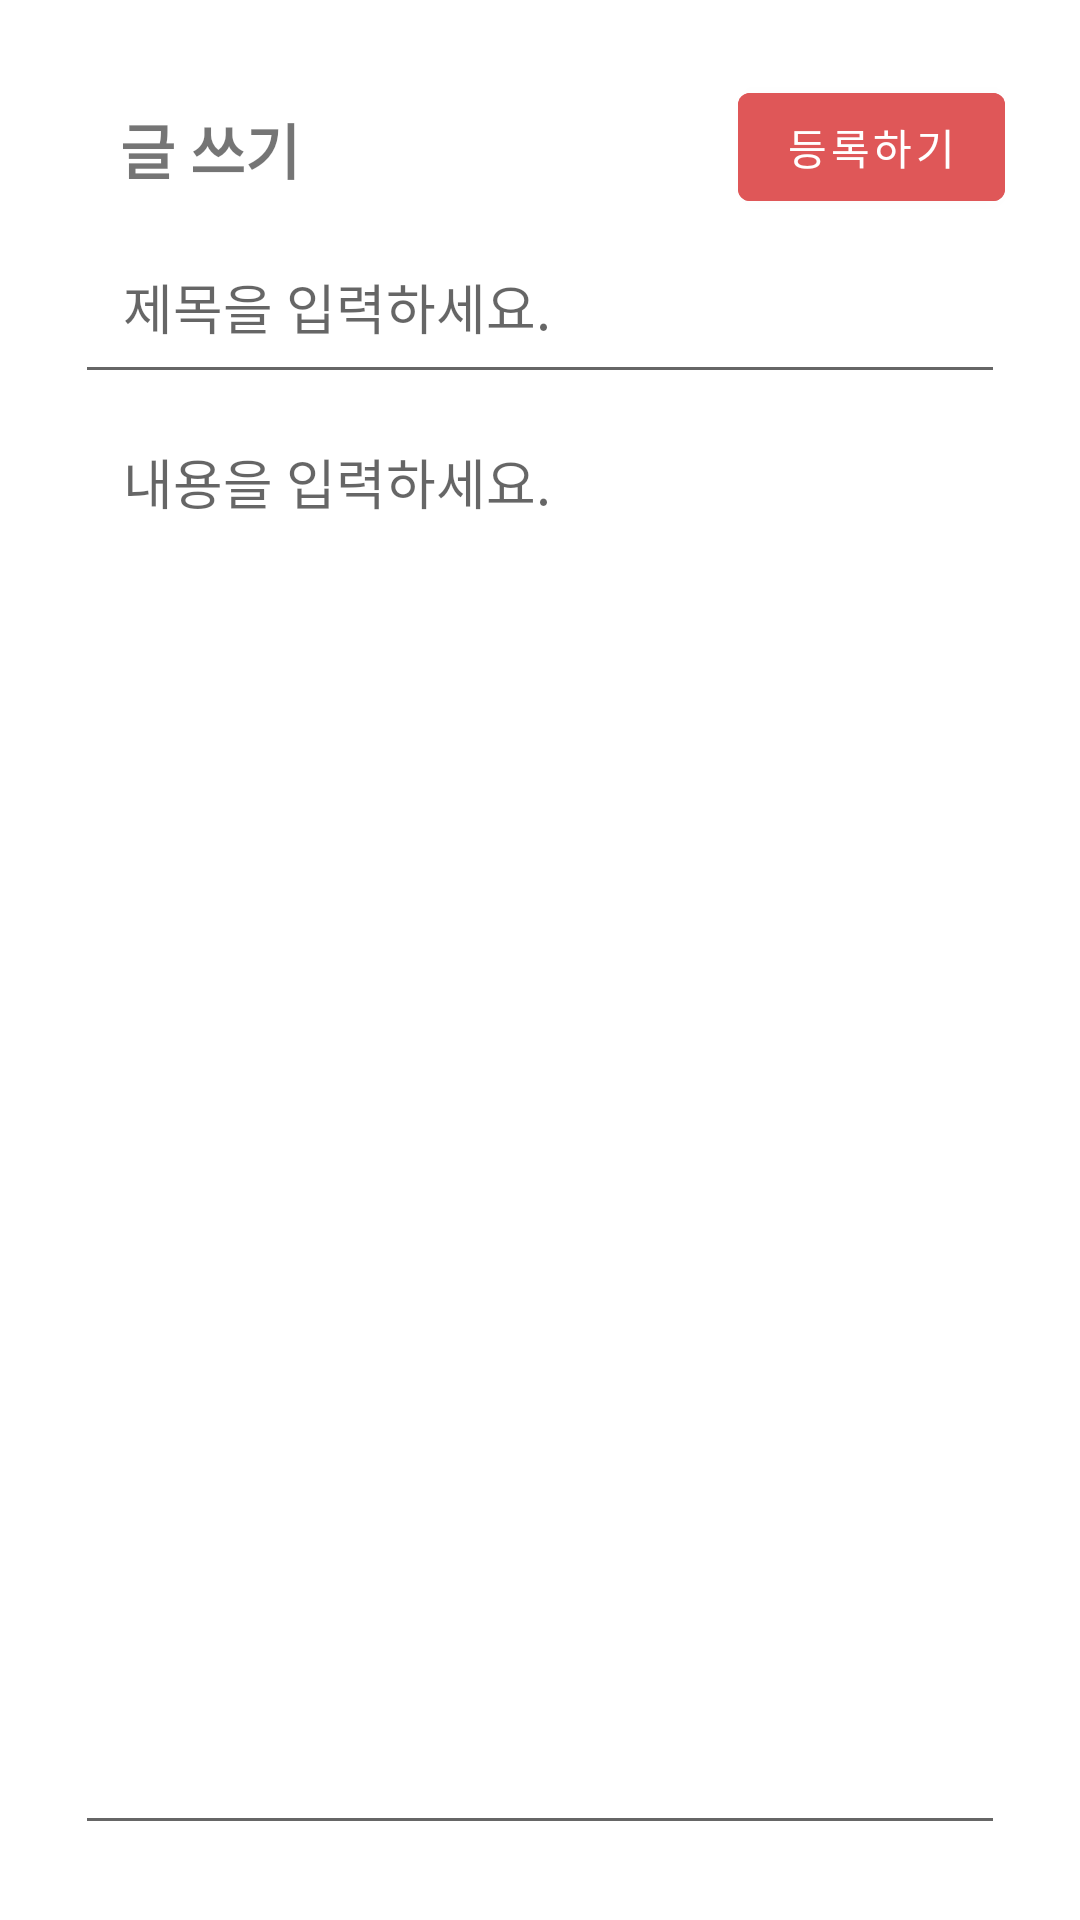

Produce the Android XML layout that renders to this screen, including the resource entries it uses.
<!-- AndroidManifest.xml: application theme Theme.EATSSU -->
<!-- res/layout/activity_write_board.xml -->
<?xml version="1.0" encoding="utf-8"?>
<LinearLayout xmlns:android="http://schemas.android.com/apk/res/android"
    android:layout_width="match_parent"
    android:layout_height="match_parent"
    android:padding="25dp"
    android:orientation="vertical">

    <LinearLayout
        android:layout_width="match_parent"
        android:layout_height="wrap_content"
        android:baselineAligned="true" >








        <TextView
            android:layout_width="wrap_content"
            android:layout_height="wrap_content"
            android:textStyle="bold"
            android:textSize="20dp"
            android:text="글 쓰기"
            android:layout_marginLeft="15dp"
            android:layout_marginTop="10dp"/>
        <LinearLayout
            android:layout_width="match_parent"
            android:layout_height="wrap_content"
            android:gravity="right">
            <Button
                android:id="@+id/btn_uploadBoard"
                android:layout_width="wrap_content"
                android:layout_height="wrap_content"
                android:text="등록하기"
                android:textColor="#FFFFFF"
                android:backgroundTint="@color/main"/></LinearLayout>

    </LinearLayout>

    <EditText
        android:id="@+id/et_title"
        android:padding="16dp"
        android:layout_width="match_parent"
        android:layout_height="wrap_content"
        android:hint="제목을 입력하세요." />


    <EditText
        android:id="@+id/et_content"
        android:padding="16dp"
        android:layout_width="match_parent"
        android:layout_height="0dp"
        android:layout_weight="1"
        android:hint="내용을 입력하세요."
        android:gravity="top"/>


</LinearLayout>
<!-- resources referenced by this layout -->
<resources>
  <color name="main">#DF5758</color>
  <!-- drawable ic_baseline_arrow_back_ios_24 (drawable) -->
  <vector android:autoMirrored="true" android:height="40dp"
      android:tint="@color/main" android:viewportHeight="24"
      android:viewportWidth="24" android:width="40dp" xmlns:android="http://schemas.android.com/apk/res/android">
      <path android:fillColor="@android:color/white" android:pathData="M11.67,3.87L9.9,2.1 0,12l9.9,9.9 1.77,-1.77L3.54,12z"/>
  </vector>
  <style name="Theme.EATSSU" parent="Theme.MaterialComponents.DayNight.DarkActionBar">
          
          <item name="colorPrimary">@color/main</item>
          <item name="colorPrimaryVariant">@color/white</item>
          <item name="colorOnPrimary">@color/white</item>
          <item name="windowActionBar">false</item>
          <item name="windowNoTitle">true</item>
          
          <item name="colorSecondary">@color/teal_200</item>
          <item name="colorSecondaryVariant">@color/teal_700</item>
          <item name="colorOnSecondary">@color/white</item>
          
          <item name="android:statusBarColor" tools:targetApi="l">?attr/colorPrimaryVariant</item>
          
      </style>
  <color name="white">#FFFFFFFF</color>
  <color name="teal_200">#FF03DAC5</color>
  <color name="teal_700">#FF018786</color>
</resources>
